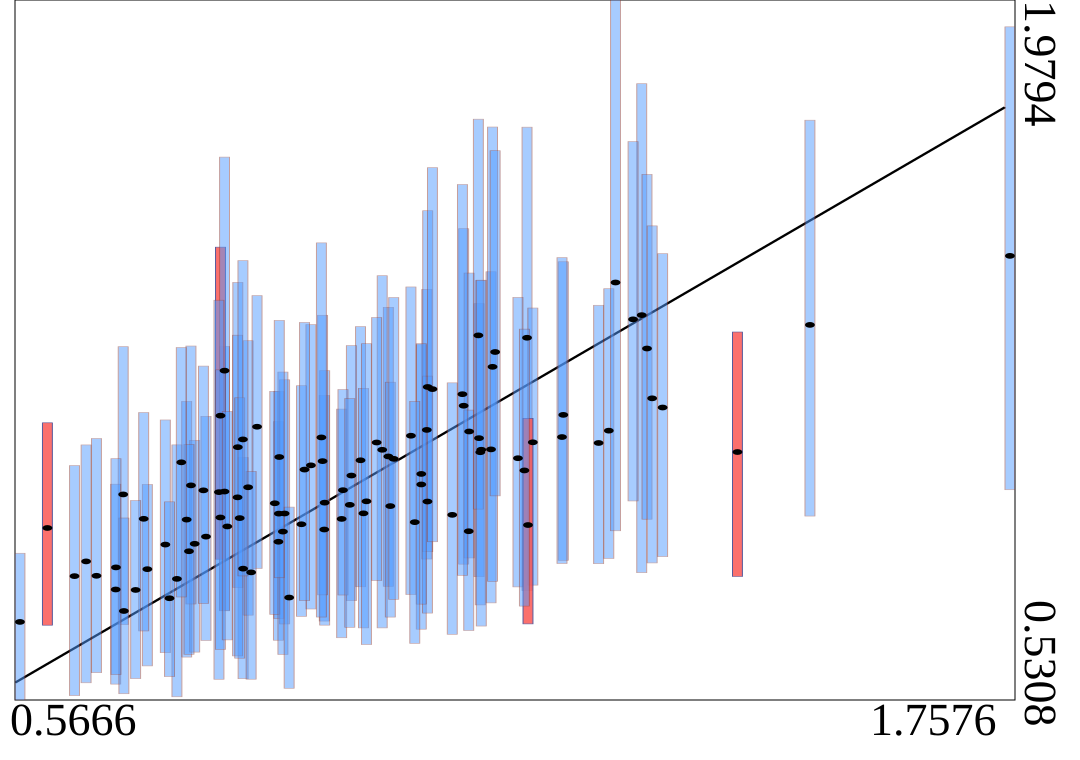

Values plotted in this chart, from the file beside it:
truth	estimates	95HPDlow	95HPDup
1.315	1.327	0.7943	1.806
1.049	0.9769	0.6773	1.266
0.9763	1.027	0.7651	1.304
0.8127	0.9622	0.7164	1.262
1.758	1.45	0.9659	1.924
0.7672	0.9041	0.6196	1.149
1.056	1.09	0.8226	1.381
0.8776	0.8583	0.6545	1.107
1.177	1.28	0.7573	1.716
0.8781	0.9165	0.6994	1.169
0.7768	0.8541	0.6299	1.068
0.8079	1.119	0.8223	1.468
1.22	1.121	0.8199	1.438
1.304	1.319	0.9427	1.686
1.34	1.136	0.8274	1.455
0.7723	0.975	0.7295	1.263
1.037	1.078	0.7491	1.386
0.8351	0.8026	0.5749	1.033
0.8411	0.9711	0.7064	1.274
0.6908	0.9563	0.6869	1.262
0.8519	1.096	0.8031	1.368
1.517	1.307	0.9115	1.731
0.77	0.8387	0.6254	1.06
0.8127	1.212	0.7154	1.654
0.9799	0.9171	0.6801	1.176
0.9327	0.8837	0.6942	1.161
0.7199	0.8016	0.6014	0.9769
0.885	0.9168	0.6881	1.193
1.057	1.179	0.8377	1.543
0.7904	0.8689	0.6541	1.118
1.01	1.035	0.7661	1.344
1.166	1.031	0.7649	1.364
0.7873	0.9647	0.7305	1.222
1.057	0.9416	0.7107	1.201
0.6818	0.7595	0.5637	0.9775
0.8287	1.054	0.7637	1.395
0.8284	0.9502	0.622	1.286
0.831	0.9073	0.6174	1.156
0.8732	0.9379	0.7081	1.17
0.806	0.961	0.5737	1.358
0.6587	0.7879	0.5873	1.072
0.7155	0.9058	0.6737	1.126
1.1	1.14	0.812	1.506
0.6916	0.715	0.5438	0.9075
1.063	1.174	0.8583	1.632
1.321	1.258	0.905	1.619
1.184	1.064	0.7686	1.342
0.8447	0.795	0.5738	1.004
0.5666	0.6924	0.5308	0.8346
1.002	1.049	0.68	1.409
1.219	1.075	0.8133	1.446
0.9166	1.016	0.7191	1.308
1.119	1.073	0.7861	1.351
0.6821	0.8052	0.5835	1.03
0.9653	0.9953	0.7364	1.264
1.263	1.063	0.8129	1.348
0.9052	0.8945	0.7039	1.181
1.275	1.088	0.8237	1.382
0.8829	0.8793	0.6251	1.21
0.8349	1.07	0.7876	1.44
... 40 more rows
